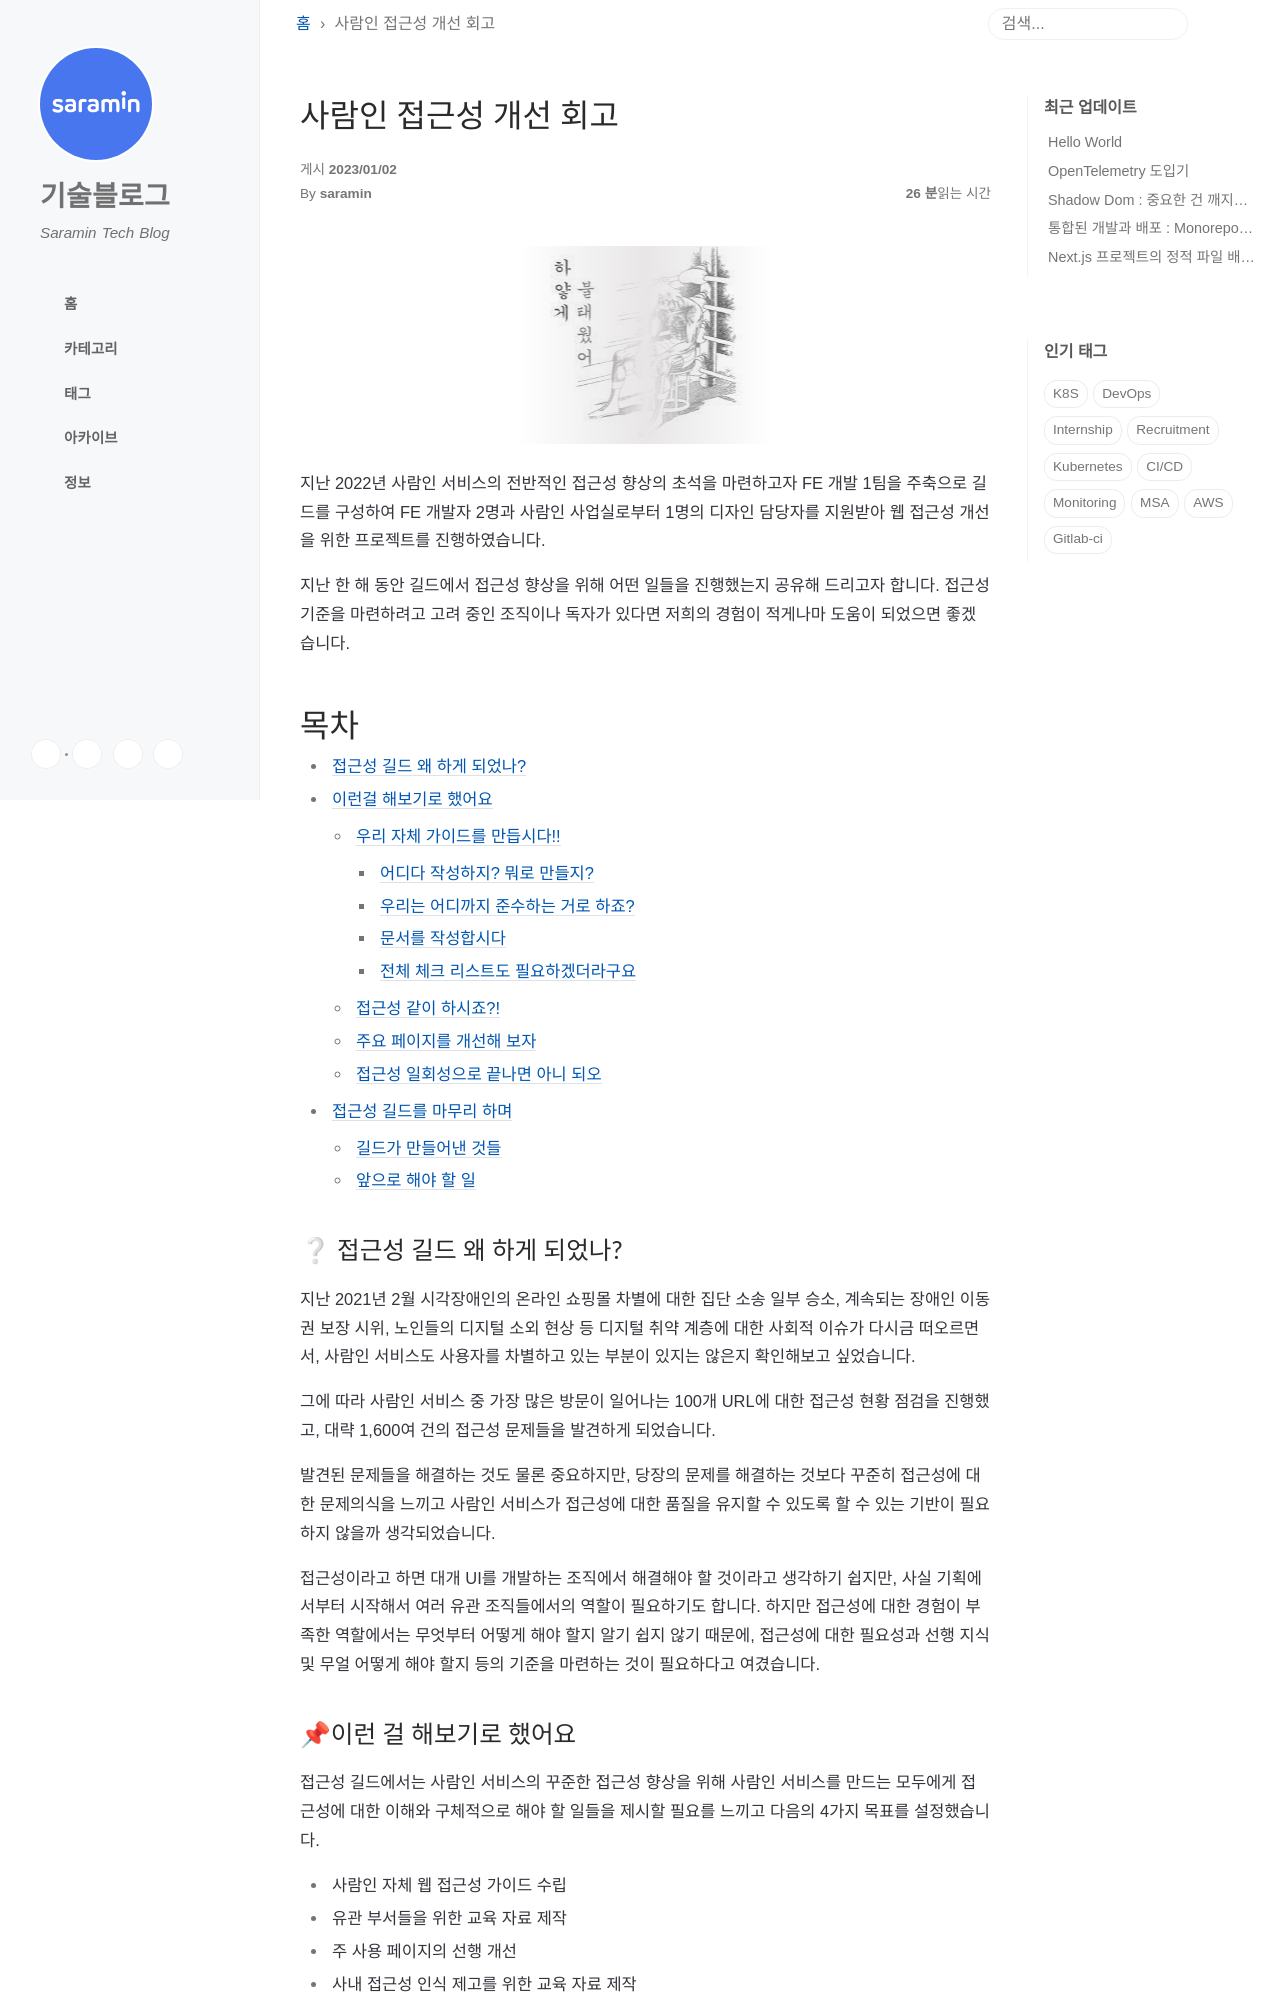

repository: saramin/saramin.github.io · page: 2023-01-02-saramin-a11y/index.html · generator: jekyll

---
title: 사람인 접근성 개선 회고
tags:
- 웹접근성
- 사람인접근성
- 웹접근성101
- 사람인웹접근성가이드
- a11y
---

![사람인 접근성 개선 회고 햐얗게 불태웠어]({{ 'img/a11y/main_img.jpg' | relative_url }})

지난 2022년 사람인 서비스의 전반적인 접근성 향상의 초석을 마련하고자 FE 개발 1팀을 주축으로 길드를 구성하여 FE 개발자 2명과 사람인 사업실로부터 1명의 디자인 담당자를 지원받아 웹 접근성 개선을 위한 프로젝트를 진행하였습니다.

지난 한 해 동안 길드에서 접근성 향상을 위해 어떤 일들을 진행했는지 공유해 드리고자 합니다.
접근성 기준을 마련하려고 고려 중인 조직이나 독자가 있다면 저희의 경험이 적게나마 도움이 되었으면 좋겠습니다.

# 목차


- [접근성 길드 왜 하게 되었나?](#-접근성-길드-왜-하게-되었나)
- [이런걸 해보기로 했어요](#이런-걸-해보기로-했어요)
	- [우리 자체 가이드를 만듭시다!!](#-우리-자체-가이드를-만듭시다)
		- [어디다 작성하지? 뭐로 만들지?](#-어디다-작성하지-뭐로-만들지)
		- [우리는 어디까지 준수하는 거로 하죠?](#-우리는-어디까지-준수하는-거로-하죠)
		- [문서를 작성합시다](#-문서를-작성합시다)
		- [전체 체크 리스트도 필요하겠더라구요](#-전체-체크-리스트도-필요하겠더라구요)
	- [접근성 같이 하시죠?!](#-접근성-같이-하시죠)
	- [주요 페이지를 개선해 보자](#-주요-페이지를-개선해-보자)
	- [접근성 일회성으로 끝나면 아니 되오](#-접근성-일회성으로-끝나면-아니-되오)
- [접근성 길드를 마무리 하며](#-접근성-길드를-마무리하며)
	- [길드가 만들어낸 것들](#-길드가-만들어낸-것들)
	- [앞으로 해야 할 일](#앞으로-해야-할-일)


## ❔ 접근성 길드 왜 하게 되었나?

지난 2021년 2월 시각장애인의 온라인 쇼핑몰 차별에 대한 집단 소송 일부 승소, 계속되는 장애인 이동권 보장 시위, 노인들의 디지털 소외 현상 등 디지털 취약 계층에 대한 사회적 이슈가 다시금 떠오르면서, 사람인 서비스도 사용자를 차별하고 있는 부분이 있지는 않은지 확인해보고 싶었습니다.

그에 따라 사람인 서비스 중 가장 많은 방문이 일어나는 100개 URL에 대한 접근성 현황 점검을 진행했고, 대략 1,600여 건의 접근성 문제들을 발견하게 되었습니다.

발견된 문제들을 해결하는 것도 물론 중요하지만, 당장의 문제를 해결하는 것보다 꾸준히 접근성에 대한 문제의식을 느끼고 사람인 서비스가 접근성에 대한 품질을 유지할 수 있도록 할 수 있는 기반이 필요하지 않을까 생각되었습니다.

접근성이라고 하면 대개 UI를 개발하는 조직에서 해결해야 할 것이라고 생각하기 쉽지만, 사실 기획에서부터 시작해서 여러 유관 조직들에서의 역할이 필요하기도 합니다. 하지만 접근성에 대한 경험이 부족한 역할에서는 무엇부터 어떻게 해야 할지 알기 쉽지 않기 때문에, 접근성에 대한 필요성과 선행 지식 및 무얼 어떻게 해야 할지 등의 기준을 마련하는 것이 필요하다고 여겼습니다.
